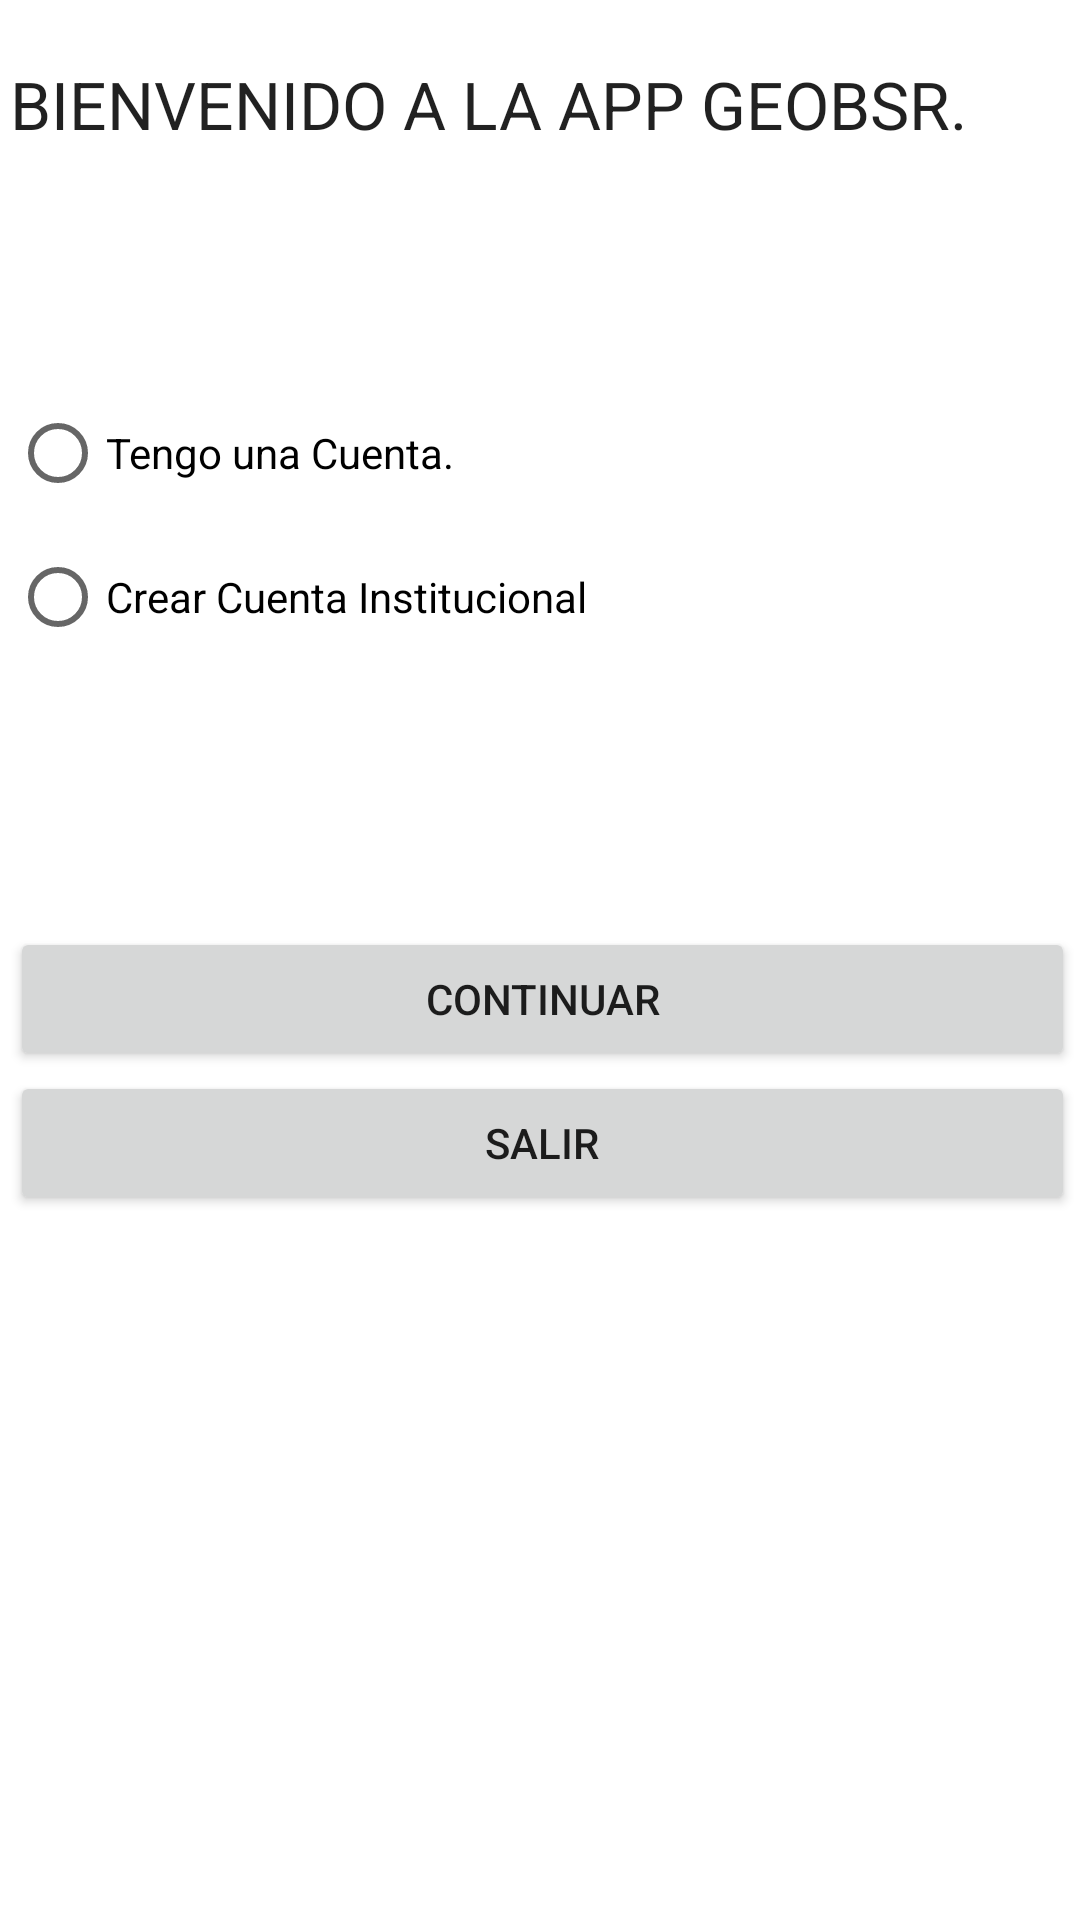

Produce the Android XML layout that renders to this screen, including the resource entries it uses.
<!-- AndroidManifest.xml: application theme Theme.GeoBSR -->
<!-- res/layout/activity_main.xml -->
<?xml version="1.0" encoding="utf-8"?>
<androidx.constraintlayout.widget.ConstraintLayout xmlns:android="http://schemas.android.com/apk/res/android"
    xmlns:app="http://schemas.android.com/apk/res-auto"
    xmlns:tools="http://schemas.android.com/tools"
    android:layout_width="match_parent"
    android:layout_height="match_parent"
    tools:context=".MainActivity">

    <TextView
        android:id="@+id/tv_msjmain"
        android:layout_width="353dp"
        android:layout_height="83dp"
        android:text="BIENVENIDO A LA APP GEOBSR."
        android:textAppearance="@style/TextAppearance.AppCompat.Large"
        app:layout_constraintBottom_toBottomOf="parent"
        app:layout_constraintEnd_toEndOf="parent"
        app:layout_constraintHorizontal_bias="0.492"
        app:layout_constraintStart_toStartOf="parent"
        app:layout_constraintTop_toTopOf="parent"
        app:layout_constraintVertical_bias="0.036" />

    <LinearLayout
        android:id="@+id/ll_opc"
        android:layout_width="355dp"
        android:layout_height="142dp"
        android:layout_marginTop="24dp"
        android:orientation="vertical"
        app:layout_constraintStart_toStartOf="@+id/tv_msjmain"
        app:layout_constraintTop_toBottomOf="@+id/tv_msjmain">

        <RadioGroup
            android:id="@+id/rg_opc"
            android:layout_width="match_parent"
            android:layout_height="132dp">

            <RadioButton
                android:id="@+id/rb_1"
                android:layout_width="match_parent"
                android:layout_height="wrap_content"
                android:text="Tengo una Cuenta." />

            <RadioButton
                android:id="@+id/rb_2"
                android:layout_width="match_parent"
                android:layout_height="wrap_content"
                android:text="Crear Cuenta Institucional" />
        </RadioGroup>
    </LinearLayout>

    <LinearLayout
        android:id="@+id/ll_bt"
        android:layout_width="355dp"
        android:layout_height="129dp"
        android:layout_marginTop="40dp"
        android:orientation="vertical"
        app:layout_constraintStart_toStartOf="@+id/ll_opc"
        app:layout_constraintTop_toBottomOf="@+id/ll_opc">

        <Button
            android:id="@+id/bt_1"
            android:layout_width="match_parent"
            android:layout_height="wrap_content"
            android:onClick="continuar"
            android:text="CONTINUAR" />

        <Button
            android:id="@+id/bt_2"
            android:layout_width="match_parent"
            android:layout_height="wrap_content"
            android:onClick="salir"
            android:text="SALIR" />
    </LinearLayout>
</androidx.constraintlayout.widget.ConstraintLayout>
<!-- resources referenced by this layout -->
<resources>
  <style name="Theme.GeoBSR" parent="Theme.MaterialComponents.DayNight.DarkActionBar">
          
          <item name="colorPrimary">@color/purple_500</item>
          <item name="colorPrimaryVariant">@color/purple_700</item>
          <item name="colorOnPrimary">@color/white</item>
          
          <item name="colorSecondary">@color/teal_200</item>
          <item name="colorSecondaryVariant">@color/teal_700</item>
          <item name="colorOnSecondary">@color/black</item>
          
          <item name="android:statusBarColor" tools:targetApi="l">?attr/colorPrimaryVariant</item>
          
      </style>
  <!-- not gathered from this repository: default colours our renderer supplied (Android Studio template values) -->
  <color name="purple_500">#FF6200EE</color>
  <color name="purple_700">#FF3700B3</color>
  <color name="teal_200">#FF03DAC5</color>
  <color name="teal_700">#FF018786</color>
  <color name="black">#FF000000</color>
  <color name="white">#FFFFFFFF</color>
</resources>
